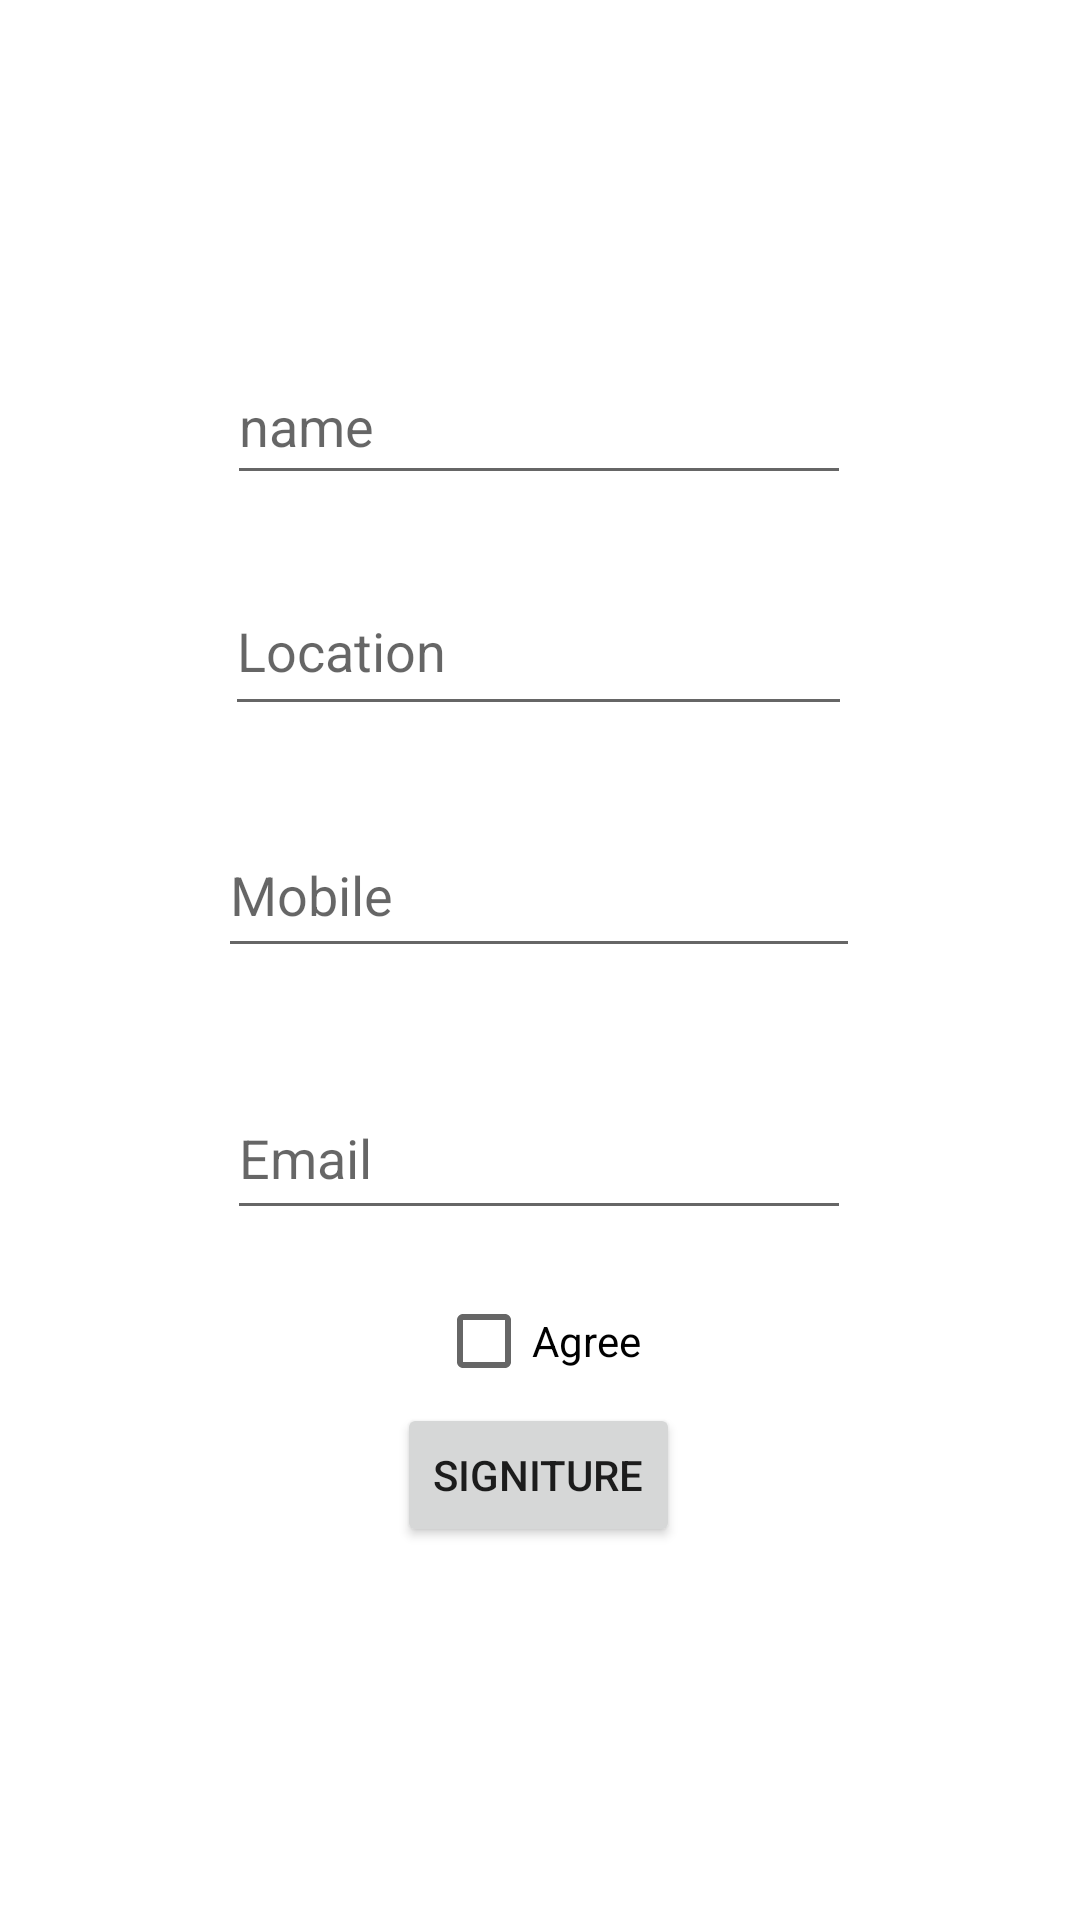

This screen was rendered from an Android layout file. Write that file and the resources it references.
<!-- AndroidManifest.xml: application theme Theme.Multiple_activity -->
<!-- res/layout/activity_main.xml -->
<?xml version="1.0" encoding="utf-8"?>
<androidx.constraintlayout.widget.ConstraintLayout xmlns:android="http://schemas.android.com/apk/res/android"
    xmlns:app="http://schemas.android.com/apk/res-auto"
    xmlns:tools="http://schemas.android.com/tools"
    android:layout_width="match_parent"
    android:layout_height="match_parent"
    tools:context=".MainActivity">

    <EditText
        android:id="@+id/edname"
        android:layout_width="208dp"
        android:layout_height="49dp"
        android:ems="10"
        android:inputType="textPersonName"
        android:hint="name"
        app:layout_constraintBottom_toBottomOf="parent"
        app:layout_constraintEnd_toEndOf="parent"
        app:layout_constraintHorizontal_bias="0.497"
        app:layout_constraintStart_toStartOf="parent"
        app:layout_constraintTop_toTopOf="parent"
        app:layout_constraintVertical_bias="0.196" />

    <EditText
        android:id="@+id/edlocation"
        android:layout_width="209dp"
        android:layout_height="53dp"
        android:ems="10"
        android:inputType="textPersonName"
        android:hint="Location"
        app:layout_constraintBottom_toBottomOf="parent"
        app:layout_constraintEnd_toEndOf="parent"
        app:layout_constraintHorizontal_bias="0.497"
        app:layout_constraintStart_toStartOf="parent"
        app:layout_constraintTop_toBottomOf="@+id/edname"
        app:layout_constraintVertical_bias="0.057" />

    <EditText
        android:id="@+id/edmobile"
        android:layout_width="214dp"
        android:layout_height="52dp"
        android:ems="10"
        android:inputType="textPersonName"
        android:hint="Mobile"
        app:layout_constraintBottom_toBottomOf="parent"
        app:layout_constraintEnd_toEndOf="parent"
        app:layout_constraintHorizontal_bias="0.497"
        app:layout_constraintStart_toStartOf="parent"
        app:layout_constraintTop_toBottomOf="@+id/edlocation"
        app:layout_constraintVertical_bias="0.083" />

    <EditText
        android:id="@+id/edmail"
        android:layout_width="208dp"
        android:layout_height="51dp"
        android:ems="10"
        android:inputType="textPersonName"
        android:hint="Email"
        app:layout_constraintBottom_toBottomOf="parent"
        app:layout_constraintEnd_toEndOf="parent"
        app:layout_constraintHorizontal_bias="0.497"
        app:layout_constraintStart_toStartOf="parent"
        app:layout_constraintTop_toBottomOf="@+id/edmobile"
        app:layout_constraintVertical_bias="0.136" />

    <CheckBox
        android:id="@+id/checkBox"
        android:layout_width="wrap_content"
        android:layout_height="wrap_content"
        android:text="Agree"
        app:layout_constraintBottom_toBottomOf="parent"
        app:layout_constraintEnd_toEndOf="parent"
        app:layout_constraintHorizontal_bias="0.498"
        app:layout_constraintStart_toStartOf="parent"
        app:layout_constraintTop_toBottomOf="@+id/edmail"
        app:layout_constraintVertical_bias="0.071" />

    <Button
        android:id="@+id/button"
        android:layout_width="wrap_content"
        android:layout_height="wrap_content"
        android:text="signiture"
        android:onClick="newpage"
        app:layout_constraintBottom_toBottomOf="parent"
        app:layout_constraintEnd_toEndOf="parent"
        app:layout_constraintHorizontal_bias="0.498"
        app:layout_constraintStart_toStartOf="parent"
        app:layout_constraintTop_toBottomOf="@+id/edmail"
        app:layout_constraintVertical_bias="0.316" />
</androidx.constraintlayout.widget.ConstraintLayout>
<!-- resources referenced by this layout -->
<resources>
  <style name="Theme.Multiple_activity" parent="Theme.MaterialComponents.DayNight.DarkActionBar">
          
          <item name="colorPrimary">@color/purple_500</item>
          <item name="colorPrimaryVariant">@color/purple_700</item>
          <item name="colorOnPrimary">@color/white</item>
          
          <item name="colorSecondary">@color/teal_200</item>
          <item name="colorSecondaryVariant">@color/teal_700</item>
          <item name="colorOnSecondary">@color/black</item>
          
          <item name="android:statusBarColor" tools:targetApi="l">?attr/colorPrimaryVariant</item>
          
      </style>
  <!-- not gathered from this repository: default colours our renderer supplied (Android Studio template values) -->
  <color name="purple_500">#FF6200EE</color>
  <color name="purple_700">#FF3700B3</color>
  <color name="teal_200">#FF03DAC5</color>
  <color name="teal_700">#FF018786</color>
  <color name="black">#FF000000</color>
  <color name="white">#FFFFFFFF</color>
</resources>
